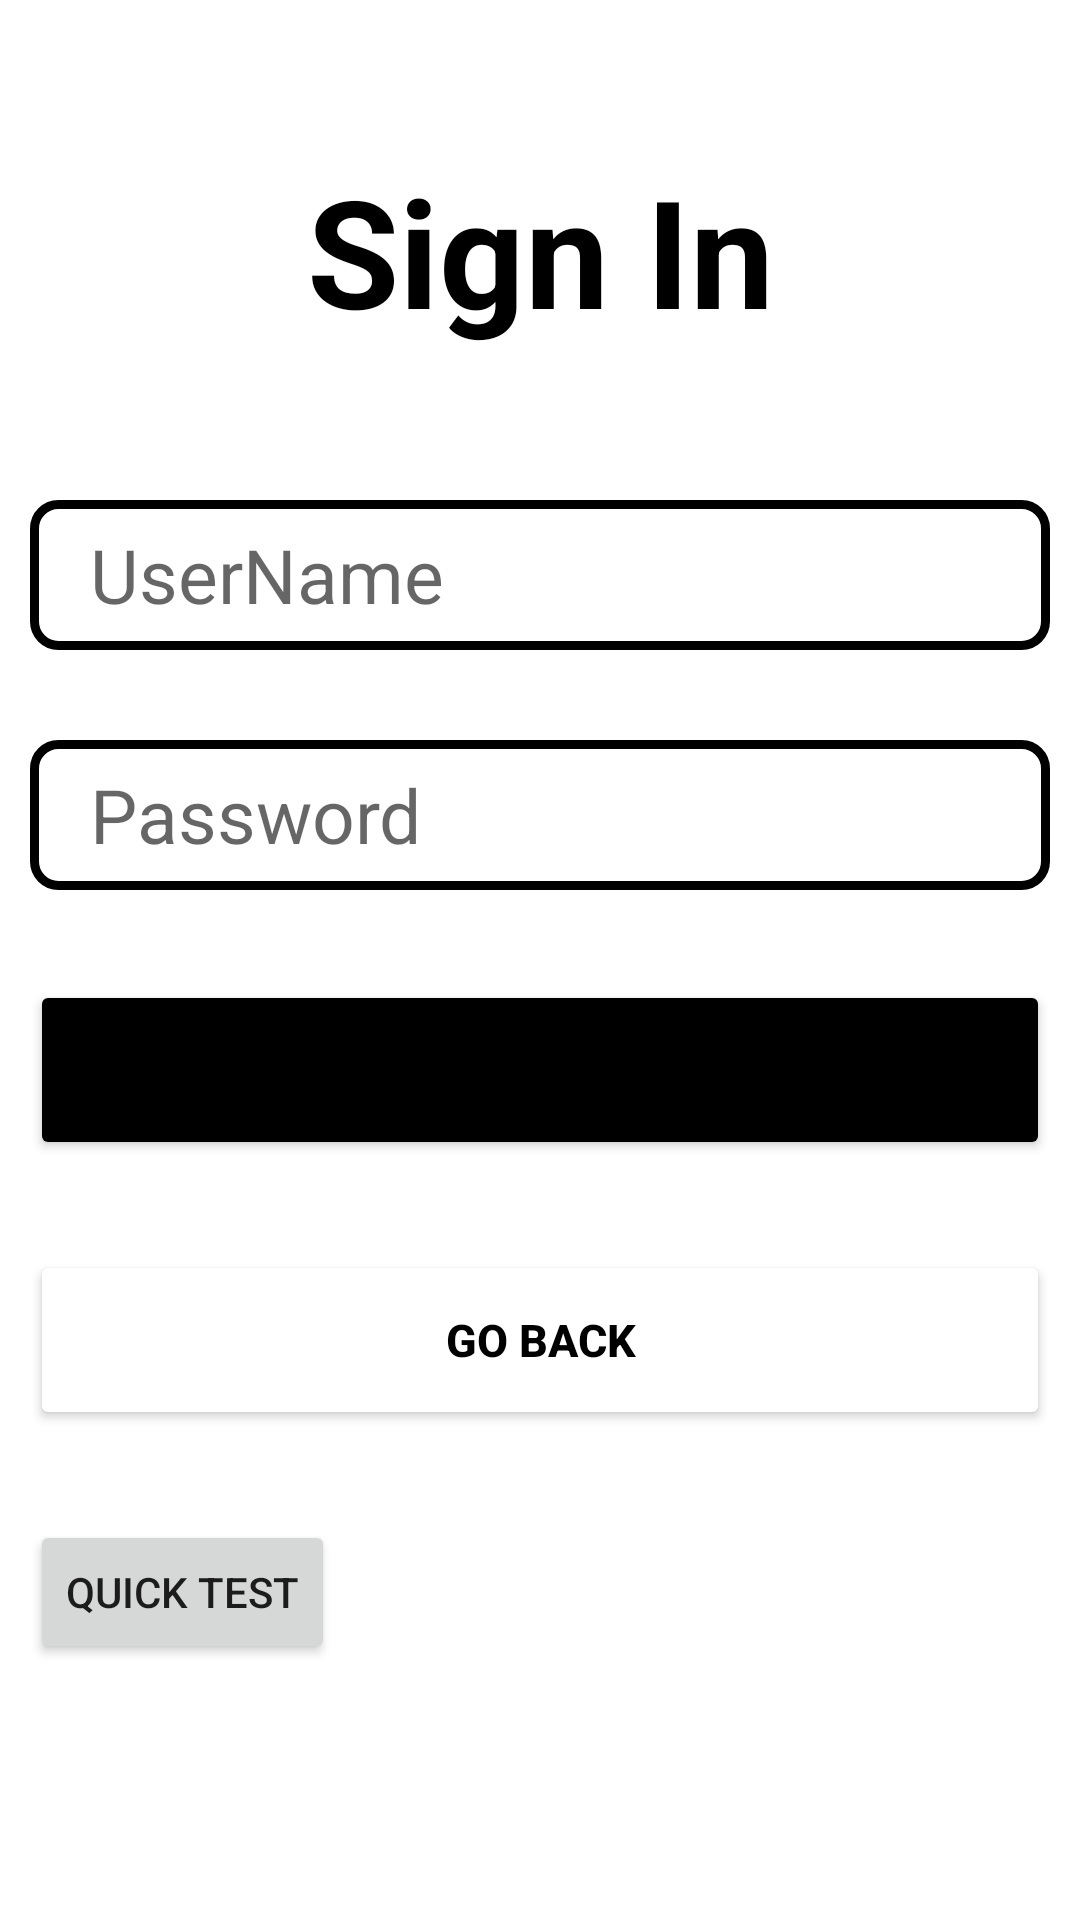

Reconstruct the res/layout file that produces this screen, plus the resources it refers to.
<!-- AndroidManifest.xml: application theme Theme.SEHS4681_gp_grp2 -->
<!-- res/layout/activity_login.xml -->
<?xml version="1.0" encoding="utf-8"?>
<LinearLayout
    xmlns:android="http://schemas.android.com/apk/res/android"
    xmlns:app="http://schemas.android.com/apk/res-auto"
    xmlns:tools="http://schemas.android.com/tools"
    android:layout_width="match_parent"
    android:layout_height="match_parent"
    android:padding="10dp"
    android:orientation="vertical"
    tools:context=".MainActivity">

    <TextView
        android:layout_width="match_parent"
        android:layout_height="wrap_content"
        android:text="Sign In"
        android:textColor="@color/black"
        android:textSize="50dp"
        android:textStyle="bold"
        android:gravity="center_horizontal"
        android:layout_marginTop="40dp"
        android:layout_marginBottom="50dp"/>

    <EditText
        android:id="@+id/et_username_in"
        android:layout_width="match_parent"
        android:layout_height="50dp"
        android:hint="UserName"
        android:textSize="25dp"
        android:textColor="@color/black"
        android:background="@drawable/edittextbackground"
        android:layout_marginBottom="30dp"
        android:paddingLeft="20dp"/>

    <EditText
        android:id="@+id/et_pw_in"
        android:layout_width="match_parent"
        android:layout_height="50dp"
        android:hint="Password"
        android:textSize="25dp"
        android:textColor="@color/black"
        android:background="@drawable/edittextbackground"
        android:layout_marginBottom="30dp"
        android:paddingLeft="20dp"/>


    <Button
        android:id="@+id/bt_signin_in"
        android:layout_width="match_parent"
        android:layout_height="60dp"
        android:text="Sign In"
        android:textSize="20dp"
        android:backgroundTint="@color/black"
        android:layout_marginBottom="30dp"/>

    <Button
        android:id="@+id/bt_back"
        android:layout_width="match_parent"
        android:layout_height="60dp"
        android:text="Go Back"
        android:textSize="15dp"
        android:textColor="@color/black"
        android:textStyle="bold"
        android:backgroundTint="@color/white"
        android:layout_marginBottom="30dp"/>

    <Button
        android:id="@+id/bt_test"
        android:layout_width="wrap_content"
        android:layout_height="wrap_content"
        android:text="Quick Test"/>

</LinearLayout>
<!-- resources referenced by this layout -->
<resources>
  <color name="black">#FF000000</color>
  <color name="white">#FFFFFFFF</color>
  <!-- drawable edittextbackground (drawable) -->
  <?xml version="1.0" encoding="utf-8"?>
  <shape android:shape="rectangle" xmlns:android="http://schemas.android.com/apk/res/android">
  
      <stroke
          android:width="3dp"
          android:color="@color/black"/>
  
      <corners
          android:radius="8dp"/>
  
  </shape>
  <style name="Theme.SEHS4681_gp_grp2" parent="Theme.MaterialComponents.DayNight.DarkActionBar">
          
          <item name="colorPrimary">@color/purple_500</item>
          <item name="colorPrimaryVariant">@color/purple_700</item>
          <item name="colorOnPrimary">@color/white</item>
          
          <item name="colorSecondary">@color/teal_200</item>
          <item name="colorSecondaryVariant">@color/teal_700</item>
          <item name="colorOnSecondary">@color/black</item>
          
          <item name="android:statusBarColor">?attr/colorPrimaryVariant</item>
          
      </style>
  <color name="purple_500">#FF6200EE</color>
  <color name="purple_700">#FF3700B3</color>
  <color name="teal_200">#FF03DAC5</color>
  <color name="teal_700">#FF018786</color>
</resources>
